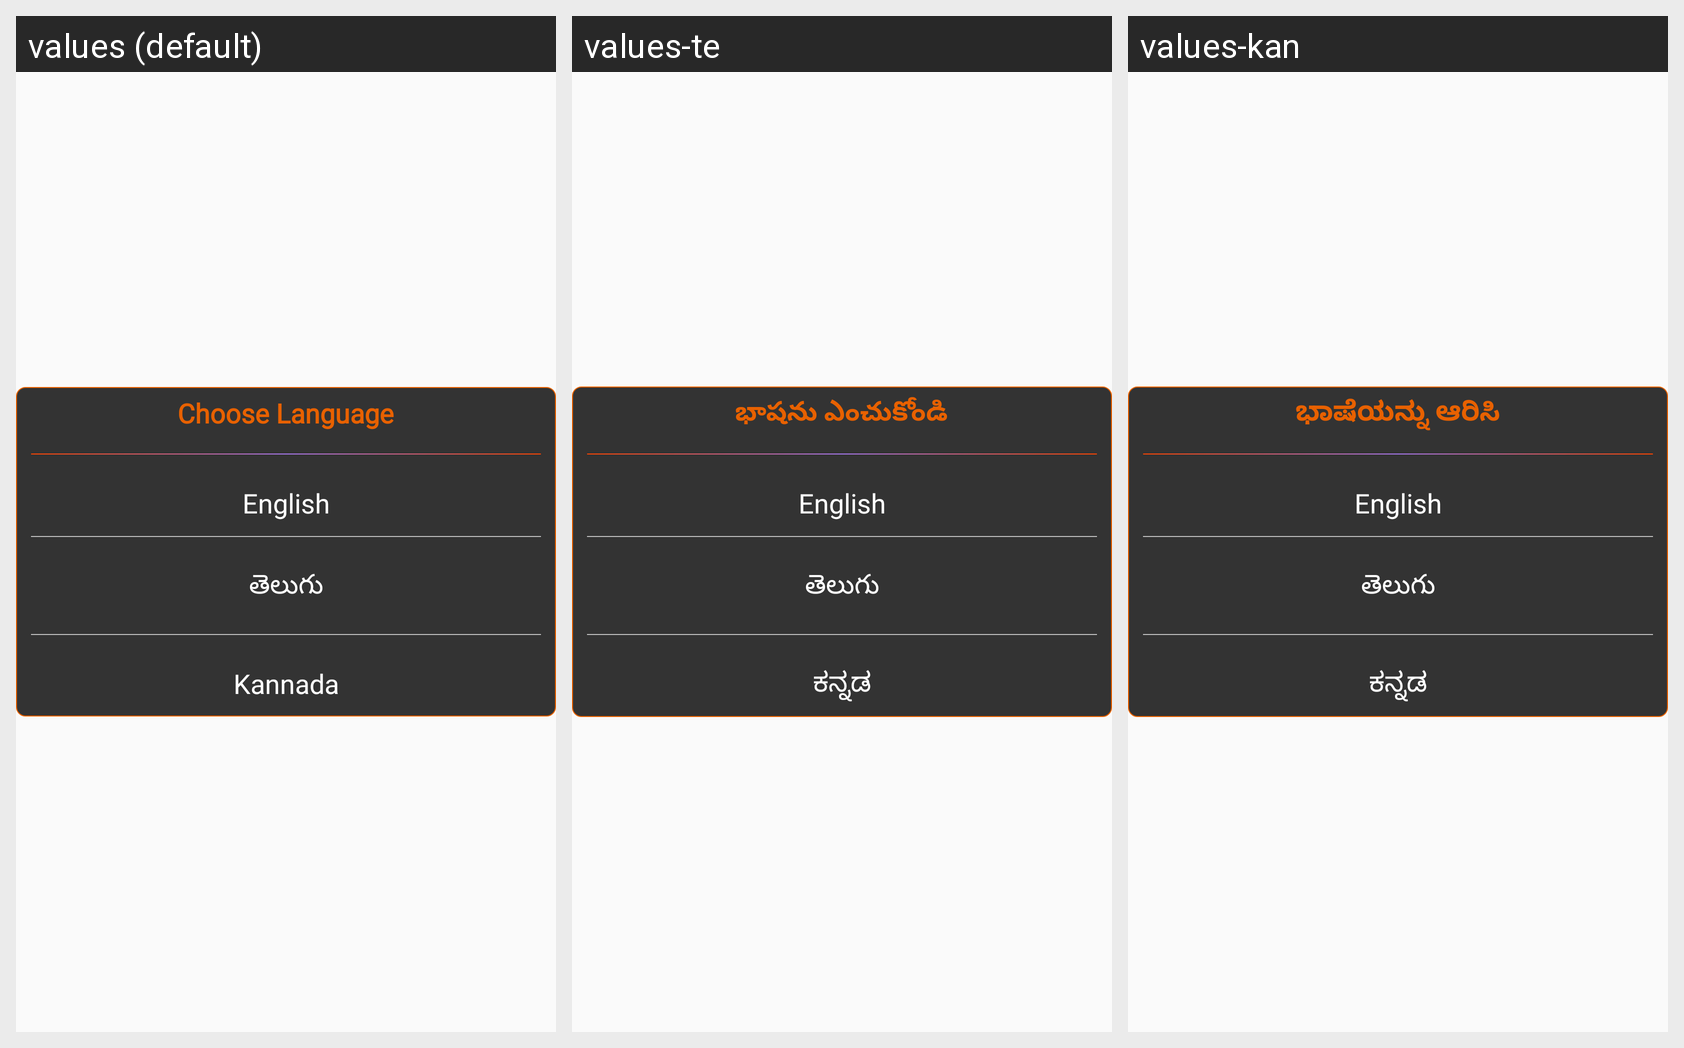

The Android screen above is rendered under several locales of the same app. Produce the string resources it draws, with the default and per-locale values.
Android screen res/layout/dialog_select_language.xml rendered under 3 locales, left to right: values (default), values-te, values-kan. Device: Nexus 5 (rendered at 1080×1920; each locale shown at half size, 540×960, under a caption strip naming it); theme AppTheme.
Strings drawn on this screen, with the default value and each locale's value (text and hints the layout hard-codes, and strings that could not be matched under every locale, appear in the picture but are not listed):

choose_language_str
  values: Choose Language
  values-te: భాషను ఎంచుకోండి
  values-kan: ಭಾಷೆಯನ್ನು ಆರಿಸಿ

english_str
  values: English
  values-te: English
  values-kan: English

telugu_str
  values: తెలుగు
  values-te: తెలుగు
  values-kan: తెలుగు

kannada_str
  values: Kannada
  values-te: ಕನ್ನಡ
  values-kan: ಕನ್ನಡ
